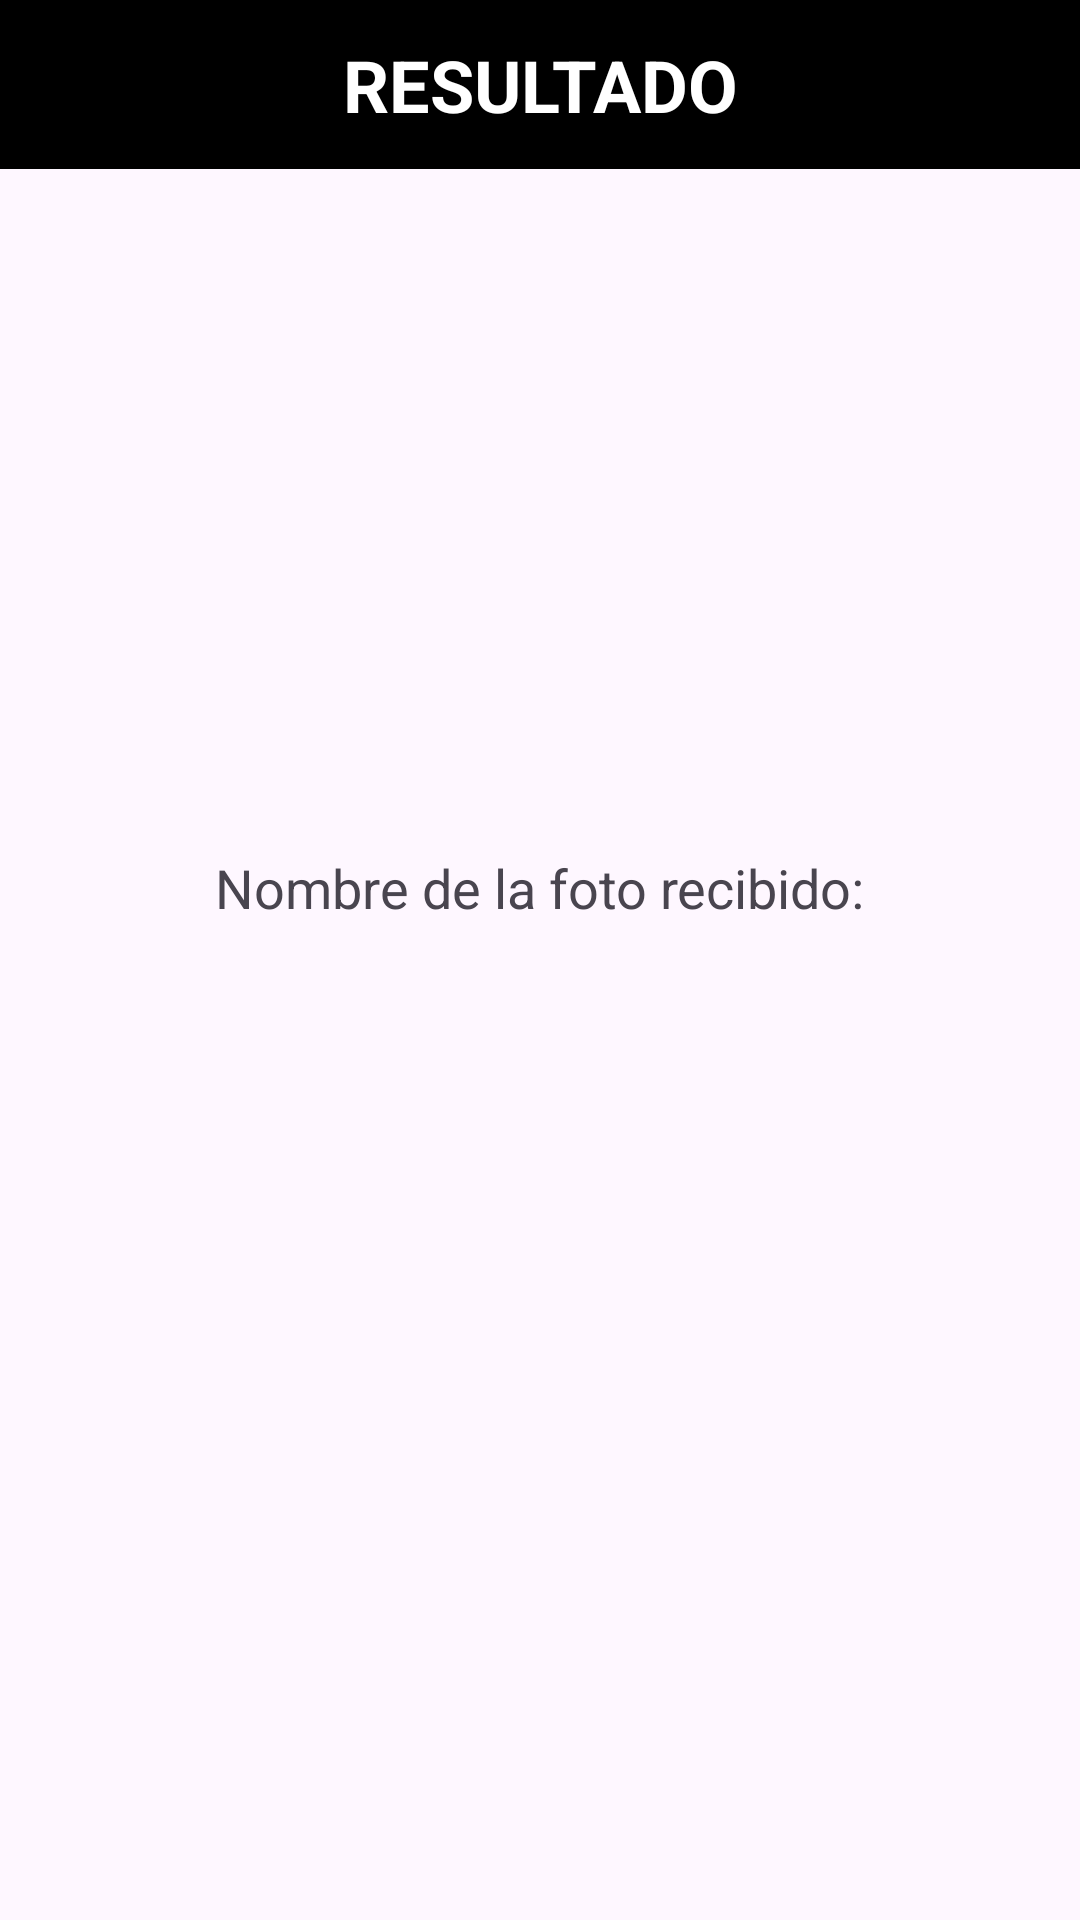

Here is an Android app screen rendered from its layout file. Give the layout XML and the strings, colors and styles it references.
<!-- AndroidManifest.xml: application theme Theme.ActividadActivity -->
<!-- res/layout/activity_aresultado.xml -->
<?xml version="1.0" encoding="utf-8"?>
<androidx.constraintlayout.widget.ConstraintLayout xmlns:android="http://schemas.android.com/apk/res/android"
    xmlns:app="http://schemas.android.com/apk/res-auto"
    xmlns:tools="http://schemas.android.com/tools"
    android:id="@+id/main"
    android:layout_width="match_parent"
    android:layout_height="match_parent">

    <TextView
        android:id="@+id/TVTituloResultado"
        android:layout_width="0dp"
        android:layout_height="wrap_content"
        android:background="#000000"
        android:gravity="center"
        android:padding="12dp"
        android:text="RESULTADO"
        android:textColor="#FFFFFF"
        android:textSize="24sp"
        android:textStyle="bold"
        app:layout_constraintEnd_toEndOf="parent"
        app:layout_constraintStart_toStartOf="parent"
        app:layout_constraintTop_toTopOf="parent" />

    <LinearLayout
        android:layout_width="wrap_content"
        android:layout_height="wrap_content"
        android:gravity="center"
        android:orientation="vertical"
        app:layout_constraintBottom_toBottomOf="parent"
        app:layout_constraintEnd_toEndOf="parent"
        app:layout_constraintStart_toStartOf="parent"
        app:layout_constraintTop_toTopOf="parent">

        <TextView
            android:id="@+id/TVEtiqueta"
            android:layout_width="wrap_content"
            android:layout_height="wrap_content"
            android:text="Nombre de la foto recibido:"
            android:textSize="18sp" />

        <TextView
            android:id="@+id/TVNombre"
            android:layout_width="wrap_content"
            android:layout_height="wrap_content"
            android:layout_marginTop="8dp"
            android:textSize="30sp"
            android:textStyle="bold"
            tools:text="Playa al atardecer" />
    </LinearLayout>

</androidx.constraintlayout.widget.ConstraintLayout>
<!-- resources referenced by this layout -->
<resources>
  <style name="Theme.ActividadActivity" parent="Base.Theme.ActividadActivity" />
  <style name="Base.Theme.ActividadActivity" parent="Theme.Material3.DayNight.NoActionBar">
          
          
      </style>
</resources>
